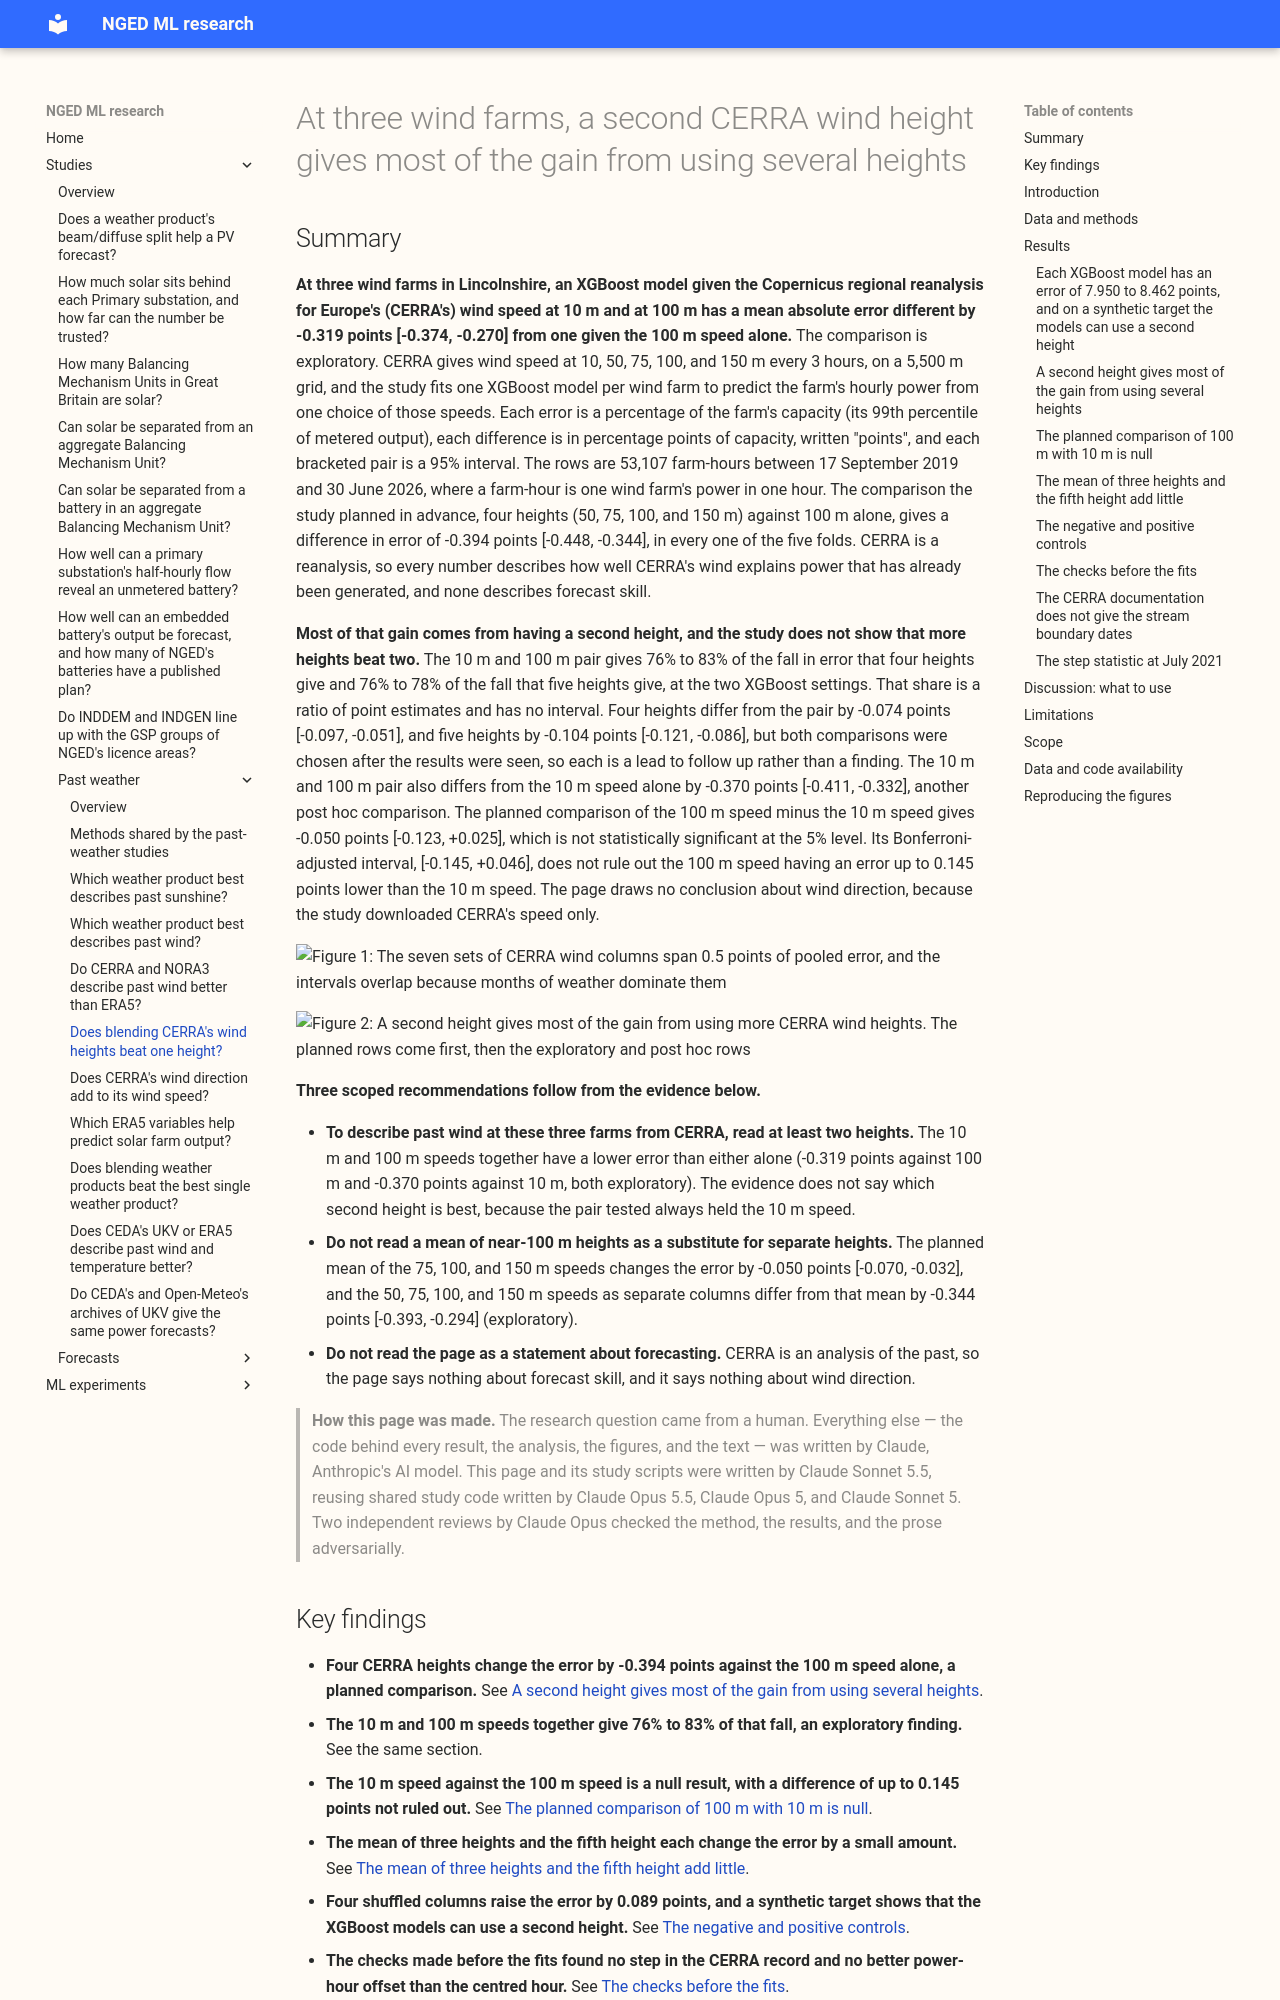

repository: openclimatefix/nged-ml-research · page: studies/past-weather/cerra-wind-levels/index.html · generator: mkdocs

# At three wind farms, a second CERRA wind height gives most of the gain from using several heights

## Summary

**At three wind farms in Lincolnshire, an XGBoost model given the Copernicus regional reanalysis for
Europe's (CERRA's) wind speed at 10 m and at 100 m has a mean absolute error different by -0.319
points [-0.374, -0.270] from one given the 100 m speed alone.** The comparison is exploratory. CERRA
gives wind speed at 10, 50, 75, 100, and 150 m every 3 hours, on a 5,500 m grid, and the study fits
one XGBoost model per wind farm to predict the farm's hourly power from one choice of those speeds.
Each error is a percentage of the farm's capacity (its 99th percentile of metered output), each
difference is in percentage points of capacity, written "points", and each bracketed pair is a 95%
interval. The rows are 53,107 farm-hours between 17 September 2019 and 30 June 2026, where a
farm-hour is one wind farm's power in one hour. The comparison the study planned in advance, four
heights (50, 75, 100, and 150 m) against 100 m alone, gives a difference in error of -0.394 points
[-0.448, -0.344], in every one of the five folds. CERRA is a
reanalysis, so every number describes how well CERRA's wind explains power that has already been
generated, and none describes forecast skill.

**Most of that gain comes from having a second height, and the study does not show that more heights
beat two.** The 10 m and 100 m pair gives 76% to 83% of the fall in error that four heights give and
76% to 78% of the fall that five heights give, at the two XGBoost settings. That share is a ratio of
point estimates and has no interval. Four heights differ from the pair by -0.074 points [-0.097,
-0.051], and five heights by -0.104 points [-0.121, -0.086], but both comparisons were chosen after
the results were seen, so each is a lead to follow up rather than a finding. The 10 m and 100 m
pair also differs from the 10 m speed alone by -0.370 points [-0.411, -0.332], another post hoc
comparison. The planned comparison of the 100 m speed minus the 10 m speed gives -0.050 points
[-0.123, +0.025], which is not statistically significant at the 5% level. Its Bonferroni-adjusted
interval, [-0.145, +0.046], does not rule out the 100 m speed having an error up to 0.145 points
lower than the 10 m speed. The page draws no conclusion about wind direction, because the study
downloaded CERRA's speed only.

![Figure 1: The seven sets of CERRA wind columns span 0.5 points of pooled error, and the intervals
overlap because months of weather dominate them](../assets/cerra_wind_levels_leaderboard.svg)

![Figure 2: A second height gives most of the gain from using more CERRA wind heights. The planned
rows come first, then the exploratory and post hoc
rows](../assets/cerra_wind_levels_contrasts.svg)

**Three scoped recommendations follow from the evidence below.**

- **To describe past wind at these three farms from CERRA, read at least two heights.** The 10 m and
  100 m speeds together have a lower error than either alone (-0.319 points against 100 m and
  -0.370 points against 10 m, both exploratory). The evidence does not say which second height is
  best, because the pair tested always held the 10 m speed.
- **Do not read a mean of near-100 m heights as a substitute for separate heights.** The planned
  mean of the 75, 100, and 150 m speeds changes the error by -0.050 points [-0.070, -0.032], and
  the 50, 75, 100, and 150 m speeds as separate columns differ from that mean by -0.344 points
  [-0.393, -0.294] (exploratory).
- **Do not read the page as a statement about forecasting.** CERRA is an analysis of the past, so
  the page says nothing about forecast skill, and it says nothing about wind direction.

> **How this page was made.** The research question came from a human. Everything else — the code
> behind every result, the analysis, the figures, and the text — was written by Claude, Anthropic's
> AI model. This page and its study scripts were written by Claude Sonnet 5.5, reusing shared study
> code written by Claude Opus 5.5, Claude Opus 5, and Claude Sonnet 5. Two independent reviews by
> Claude Opus checked the method, the results, and the prose adversarially.
